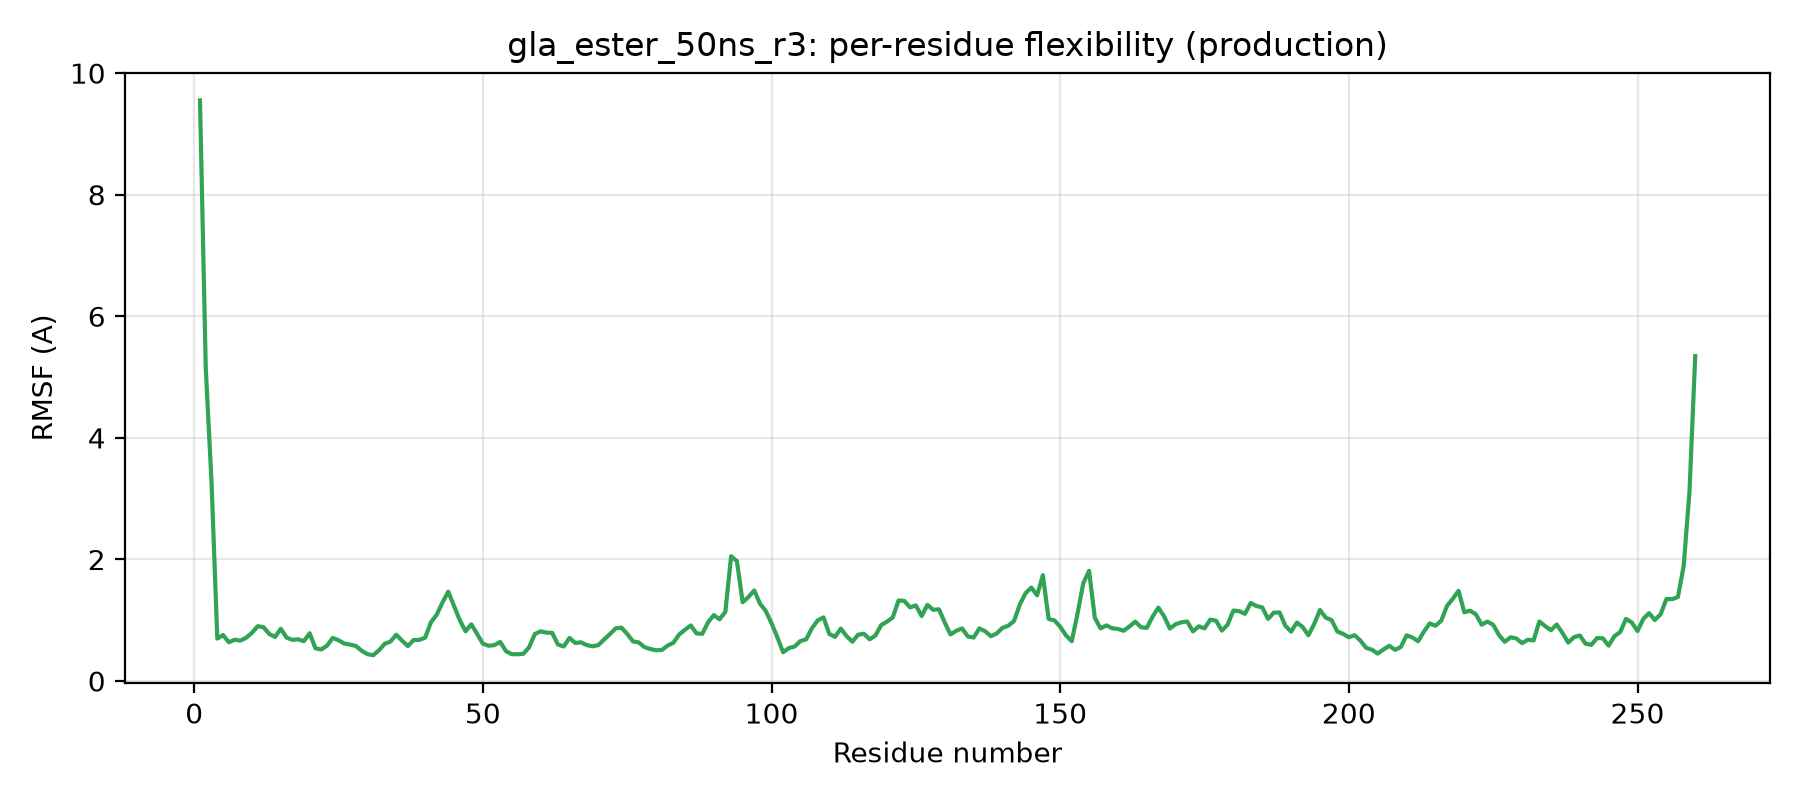

The file beside this chart, header and first rows:
residue, rmsf_A
1, 9.551
2, 5.143
3, 3.269
4, 0.698
5, 0.757
6, 0.638
7, 0.679
8, 0.665
9, 0.713
10, 0.794
11, 0.903
12, 0.886
13, 0.774
14, 0.725
15, 0.86
16, 0.714
17, 0.678
18, 0.686
19, 0.656
20, 0.786
21, 0.538
22, 0.52
23, 0.581
24, 0.71
25, 0.67
26, 0.617
27, 0.6
28, 0.578
29, 0.499
30, 0.443
31, 0.424
32, 0.506
33, 0.613
34, 0.65
35, 0.762
36, 0.664
37, 0.576
38, 0.674
39, 0.677
40, 0.715
41, 0.965
42, 1.09
43, 1.292
44, 1.471
45, 1.237
46, 1.002
47, 0.818
48, 0.933
49, 0.776
50, 0.614
51, 0.581
52, 0.591
53, 0.644
54, 0.492
55, 0.442
56, 0.441
57, 0.448
58, 0.554
59, 0.773
60, 0.818
... 200 more rows
